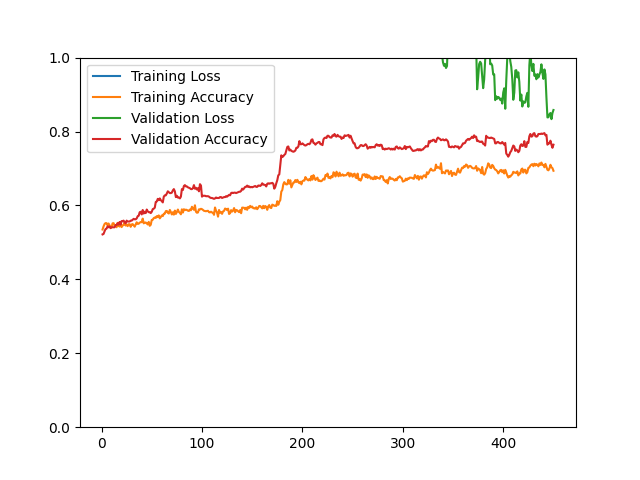

Data behind this chart, as committed beside it:
epoch, loss, acc, val_loss, val_acc
1, 42.82, 0.5349, 19.57, 0.5216
2, 30.6, 0.5432, 18.46, 0.5228
3, 29.07, 0.5496, 17.2, 0.5300
4, 28.27, 0.5523, 16.58, 0.5361
5, 28.13, 0.5520, 16.36, 0.5373
6, 27.48, 0.5464, 15.95, 0.5433
7, 27.74, 0.5511, 15.57, 0.5409
8, 26.91, 0.5462, 15.19, 0.5433
9, 26.73, 0.5398, 14.84, 0.5385
10, 26.44, 0.5409, 14.73, 0.5409
11, 25.64, 0.5516, 14.51, 0.5409
12, 25.94, 0.5520, 14.3, 0.5409
13, 25.54, 0.5450, 14.05, 0.5409
14, 25.49, 0.5469, 13.84, 0.5469
15, 25.48, 0.5410, 13.81, 0.5469
16, 24.07, 0.5529, 13.65, 0.5517
17, 24.59, 0.5446, 13.4, 0.5481
18, 24.98, 0.5428, 12.98, 0.5553
19, 24.24, 0.5521, 13.03, 0.5481
20, 23.61, 0.5414, 12.11, 0.5577
21, 23.07, 0.5460, 12.04, 0.5577
22, 23.74, 0.5470, 12.53, 0.5589
23, 23.08, 0.5544, 12.16, 0.5541
24, 23.5, 0.5456, 11.94, 0.5517
25, 22.81, 0.5485, 11.91, 0.5589
26, 22.5, 0.5440, 11.79, 0.5565
27, 22.36, 0.5491, 11.55, 0.5565
28, 21.54, 0.5491, 11.44, 0.5565
29, 21.84, 0.5422, 11.16, 0.5589
30, 21.01, 0.5487, 10.97, 0.5589
31, 21.08, 0.5495, 10.78, 0.5613
32, 21.46, 0.5462, 10.58, 0.5637
33, 21.06, 0.5425, 10.33, 0.5625
34, 20.89, 0.5485, 10.14, 0.5625
35, 19.95, 0.5544, 9.979, 0.5649
36, 20.11, 0.5500, 9.499, 0.5709
37, 19.14, 0.5505, 9.215, 0.5721
38, 18.73, 0.5535, 8.957, 0.5817
39, 18.79, 0.5548, 8.86, 0.5829
40, 18.67, 0.5547, 8.778, 0.5757
41, 18.17, 0.5644, 8.699, 0.5877
42, 18.74, 0.5516, 8.488, 0.5781
43, 17.66, 0.5532, 8.396, 0.5829
44, 17.99, 0.5539, 8.257, 0.5793
45, 18.14, 0.5516, 8.17, 0.5889
46, 17.35, 0.5485, 8.101, 0.5841
47, 17.35, 0.5555, 7.972, 0.5817
48, 17.78, 0.5449, 8.184, 0.5817
49, 18.04, 0.5477, 7.88, 0.5793
50, 17.26, 0.5609, 7.528, 0.5829
51, 16.79, 0.5612, 7.268, 0.5901
52, 16.52, 0.5658, 7.111, 0.5913
53, 16.16, 0.5674, 7.038, 0.5938
54, 16.46, 0.5662, 6.868, 0.6094
55, 15.67, 0.5711, 6.762, 0.6106
56, 16.02, 0.5684, 6.549, 0.6178
57, 15.92, 0.5730, 6.535, 0.6142
58, 15.43, 0.5651, 6.258, 0.6190
59, 15.21, 0.5687, 6.29, 0.6142
60, 14.99, 0.5730, 6.301, 0.6118
... 390 more rows
